Run: headless pygame with SDL's dummy video driver; simulated clock (each Clock.tick advances the game by its frame time, no real sleeping); random seed 0; keys injected as events and as key.get_pressed() state; no mouse input.
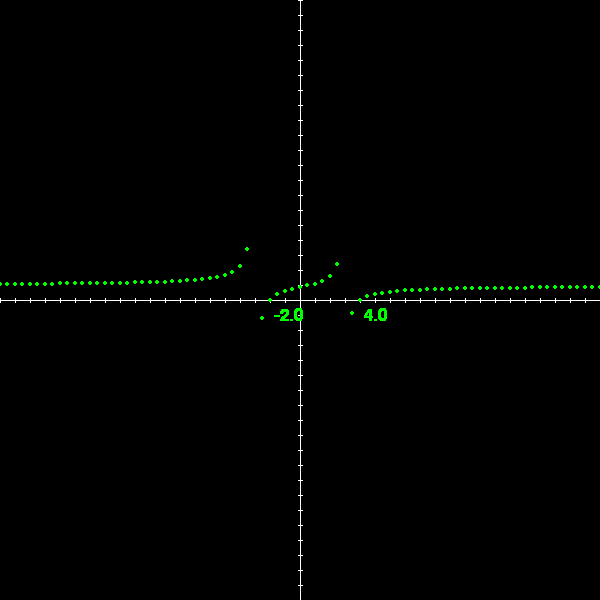
Frame 1 of 4 · flips 1–60 · no input
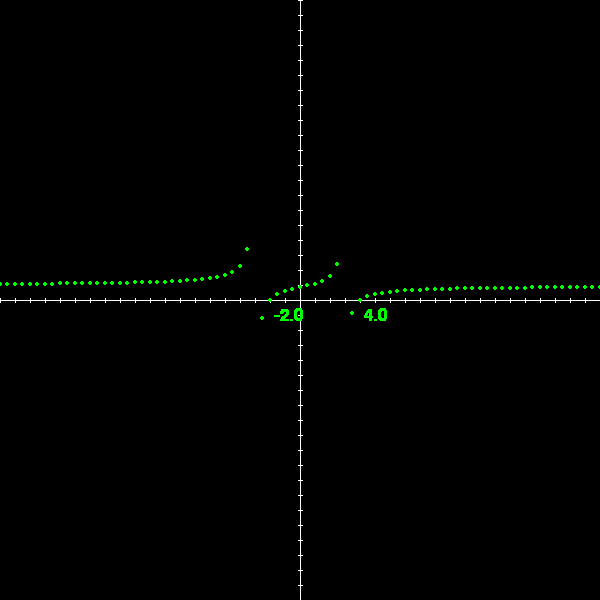
Frame 2 of 4 · flips 61–180 · tapped SPACE, RETURN · held RIGHT (→), D
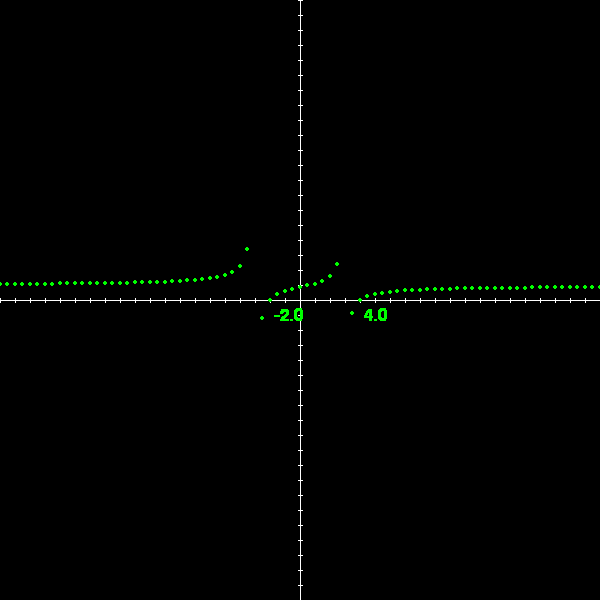
Frame 3 of 4 · flips 181–300 · held DOWN (↓), S
Frame 4 of 4 · flips 301–420 · held LEFT (←), A, UP (↑), W · screen unchanged from frame 3, image omitted

The pygame program that drew these frames:

import pygame
import math

pygame.init()
    
# Window
SCREENSIZE = (600, 600)
TITLE = "PyGraph 0.2.02"
screen = pygame.display.set_mode(SCREENSIZE)
pygame.display.set_caption(TITLE)


# Timer
clock = pygame.time.Clock()
refresh_rate = 500 #250


# Colors
BLACK = (0, 0, 0)
WHITE = (255, 255, 255)

RED = (255, 0, 0)
GREEN = (0, 255, 0)
BLUE = (0, 0, 255)
YELLOW = (255, 255, 0)
CYAN = (0, 255, 255)
PURPLE = (150, 0, 150)

#Constants
POINTS = list()
''' format '''
vertex_points=[{'color':WHITE,
                'vertex':[0,0],
                'con_vertex':[300,300]}]
x_intercept_points=[{'color':WHITE,
                     'x_int':[0],
                     'con_x_int':[[300,300]]}]
vertex_points=[]
x_intercept_points=[]
''' function bools '''
VERTEX = False
X_INTERCEPTS = True


# Window
x_min = -20
x_max = 20
y_min = -20
y_max = 20

X_LEN = SCREENSIZE[0]
Y_LEN = SCREENSIZE[1]

dashesx,dashesy = x_max-x_min,y_max-y_min
dashes_x,dashes_y = [],[]

distancex = X_LEN//dashesx
distancey = Y_LEN//dashesy

for x in range(dashesx):
    dashes_x.append(x*(X_LEN//dashesx))
for y in range(dashesy):
    dashes_y.append(y*(Y_LEN//dashesy))




###-----Functions-----###

''' Variable Functions '''
def range_x(x):
    #range function
    if x < 0:
        range_len = (-x * 2) + 1
    else:
        range_len = (x * 2)+ 1
    return range_len
def sqrt(x):
    return x**(1/2)
def cbrt(x):
    return x**(1/3)
def quad(a,b,c):
    x1 = (-b + sqrt((b**2)-(4*a*c)))/2*a
    x2 = (-b - sqrt((b**2)-(4*a*c)))/2*a
    print('x = '+str(x1)+' or x = '+str(x2))
    return [x1,x2]
def standard_form(vertex):
    print("f(x) = a(x-("+\
          str(vertex[0])+\
          "))^2 + ("+\
          str(vertex[1])+\
          ")")
def leading_coefficient_test(coef=-4,exponent=3):
    if coef < 0:
        pass

def vertical_line(x):
    points=[]
    y=-200
    for i in range(400):
        points.append([x,y])
        y+=1
    return points
    

''' Algebraic Functions '''
def graph_function(x=-200,
                   fx=lambda x:x+1,
                   bools=[],
                   range_len=4000,
                   x_interval=.1):
    points = []
    
    for p in range(range_len):
        bool_passed=[]
        for b in range(len(bools)):
            bool_passed.append(False)
        passed=False
        #multiple conditionals
        for b in bool_passed:
            b=False
        #no conditionals
        if len(bools) == 0:
            passed=True
        #conditionals
        
        if len(bools)>0:
            i_b = 0
            for b in bools:
                try:
                    if b(x):
                        passed=True
                        bool_passed[i_b] = True
                except ZeroDivisionError:
                    pass
                i_b += 1
            for b in bool_passed:
                if b==False:
                    passed=False
        if passed:
            try:
                y = fx(x)
                points.append([x,y])
            except ZeroDivisionError:
                pass
        x += x_interval
    return points
        
''' Graphing Functions/Converting To Graph '''
def convert_points(points=[]):
    drawn_points = []
    i = 0
    for p in points:
        error=False
        try:
            x=math.floor(p[0] * distancex)
            y=math.floor(p[1] * distancey)
        except TypeError:
            error=True
        if not error:
            drawn_points.append([300,300])
            drawn_points[i][0] += math.floor(p[0] * distancex)
            drawn_points[i][1] -= math.floor(p[1] * distancey)
            i += 1
    return drawn_points
def connect_lines(points=[],color=GREEN,line_width=5):
    if len(points) >= 2:
        for p in range(len(points)):
            if p >= len(points)-1:
                break
            else:
                start=points[p]
                end = points[p+1]
                pygame.draw.line(screen,color,start,end,line_width)

''' Input Functions '''
def var_input(points=[],
              color=RED,
              draw_vertex=False,
              vertex=[0,0],
              draw_intercepts=False,
              function=lambda x:x):
    con_vertex=convert_points([vertex])
    global POINTS
    f = convert_points(points)
    POINTS.append({'points':points,
                   'draw_points':f,
                   'color' :color,
                   'draw_vertex':draw_vertex,
                   'vertex':vertex,
                   'con_vertex':con_vertex[0],
                   'draw_intercepts':draw_intercepts,
                   'function':function})

''' Predefined Graphing Functions '''
def Parent_Functions():
    #constant
    var_input(graph_function(-20,lambda x:4), RED)
    #identity
    var_input(graph_function(-5,lambda x:x-3), BLUE)
    #squaring
    var_input(graph_function(-5,lambda x:x**2), GREEN)
    #cubing
    var_input(graph_function(-5,lambda x:x**3), WHITE)
    #square root
    var_input(graph_function(-5,lambda x:sqrt(x)), PURPLE)
    #reciproal
    var_input(graph_function(-5,lambda x:1/x), YELLOW)
    #absolute value
    var_input(graph_function(-20,lambda x:abs(x)), CYAN)
    
    #standard value is f(x) = a(x-h)^2 + k

def Square_Roots():
    var_input(graph_function(-200,lambda x:sqrt(x)), GREEN)
    var_input(graph_function(-200,lambda x:sqrt(-x)), BLUE)
    var_input(graph_function(-200,lambda x:-sqrt(x)), RED)
    var_input(graph_function(-200,lambda x:-sqrt(-x)), YELLOW)

def Cube_Roots():
    var_input(graph_function(-200,lambda x:cbrt(x)), GREEN)
    var_input(graph_function(-200,lambda x:cbrt(-x)), BLUE)
    var_input(graph_function(-200,lambda x:-cbrt(x)), RED)
    var_input(graph_function(-200,lambda x:-cbrt(-x)), YELLOW)


def x_intercepts(fx):
    #try to do another graph function but limited parameters
    points = graph_function(x=-50,fx=fx,bools=[],range_len=200,x_interval=.5)
    x_ints = []
    
    for p in points:
        #.5 works
        if p[1] < 0.5 and p[1] > -0.5:
            # Try point -= .1 10 times and opposite 10 times
            #if y = 0
            if fx(p[0])==0:
                x_ints.append(p[0])
##            new_points=graph_function(x=-1,fx=fx,bools=[],
##                                      range_len=100,
##                                      x_interval=.01)
##
##            for np in new_points:
##                if np[1] <=.1 and np[1] >= -.1:
##                    x_ints.append(np[0])
    return x_ints
        
        

    


        
        

#Points
                
POINTS = []

# Predefined Functions

##Parent_Functions()
##Square_Roots()
##Cube_Roots()
#Vertical Line
##var_input(points=vertical_line(4),
##          color=GREEN)

var_input(points= graph_function(-50,
                                 fx=lambda x:((x**2)-(2*x)-8)/((x**2)-9),
                                 bools=[],
                                 range_len=200,
                                 x_interval=.5),
          color=GREEN,
          draw_intercepts=True,
          function=lambda x:((x**2)-(2*x)-8)/((x**2)-9))








'''
0.1.01
    -built, basic functions, can run almost any
    equation in chapter 1
0.2.01
    #fix points with errors
        #complex numbers
        #divide by zero
    
    -more focused on chapter 2, updates may be based on
       chapter at this point
    #screen blit vertex
    

0.2.02
    -make multiple vertices
    -draw axis of symmetry?
    #draw x-intercepts
        Xuse the quad function to get x-intercepts
        #used new function

0.2.03
    -Polynomial Division and Synthetic Division
        -Use MODULUS Symbol to get remainder

0.2.04
    -Complex numbers
    -use complex number error
    -it works like a polynomial the same way that x does

0.2.06
    -Vertical and Horizontal Asymptotes

0.2.07
    -Nonlinear Inequalities

0.3.01




        
        -----planned-----

Add click point function somewhere, or show a point.
more focused on specifics

Add screenblits for points
    point(x,y) blit(x+5,y-5)(bottom left corner)
        0.0.02: points for vertex

Do domain and range for inputs, but instead of infinity,
    do about -1000 to 1000, so that it wont break the
    computer

Do inputs for functions, save lambdas to temporary text.py
    file so that it could run it, perhaps use import
    text.py file to use the function

Rewrite functions as class objects


'''
# Game loop
done = False

while not done:
    # Event processing (React to key presses, mouse clicks, etc.)
    for event in pygame.event.get():
        if event.type == pygame.QUIT:
            done = True       
            
        

    # Game logic                
    # Drawing Functions
    screen.fill(BLACK)
    ''' Graph '''                    
    pygame.draw.line(screen, WHITE, [000, 300], [600, 300], 1)
    pygame.draw.line(screen, WHITE, [300, 000], [300, 600], 1)
    for x in dashes_x:
        start = [x, (-2+300)]
        end =   [x, ( 2+300)]
        pygame.draw.line(screen, WHITE, start, end)
    for y in dashes_y:
        start = [(-2+300), y]
        end =   [( 2+300), y]
        pygame.draw.line(screen, WHITE, start, end)

    ''' Points and Lines '''
    for obj in POINTS:
        try:
            for point in obj['draw_points']:
                pygame.draw.circle(screen, obj['color'], point, 2)
##            connect_lines(obj['draw_points'], obj['color'],2)

            #creating vertex list/appending to vertex list
            if obj['draw_vertex']:
                vertex_points.append({'color':obj['color'],
                                      'vertex':obj['vertex'],
                                      'con_vertex':obj['con_vertex']})
            if obj['draw_intercepts']:
                x_ints = x_intercepts(obj['function'])
                xpoints = []
                for x in x_ints:
                    xpoints.append([x,0])
                
                
                x_intercept_points.append({'color':obj['color'],
                                           'x_int':x_ints,
                                           'con_x_int':convert_points(xpoints)})
                    
            
        except OverflowError:
            print('Overflow Error, please use smaller values')
            pass

    ''' Screen Blit '''
    font = pygame.font.Font(None,25)
    # Vertex
    if VERTEX:
        for vertex in vertex_points:
            text = font.render("("+\
                               str(vertex['vertex'][0])+","+\
                               str(vertex['vertex'][1])+")",
                               True,
                               vertex['color'])
            v_pos = vertex['con_vertex']
            screen.blit(text, [v_pos[0]+7,
                               v_pos[1]+7])

    # x-intercepts
    if X_INTERCEPTS:
        for function in x_intercept_points:
            texts = []
            text_poses = []
            for x in function['x_int']:
                text = font.render(str(x),
                                   True,
                                   function['color'])
                texts.append(text)
            text_poses = function['con_x_int']

            for i in range(len(texts)):
                x_pos = text_poses[i]
                screen.blit(texts[i],
                            [x_pos[0]+4,
                             x_pos[1]+7])
                
                                    
        
##    point = [300,300]
##    
##    font = pygame.font.Font(None, 20)
##    text = font.render("(0,0)", True, GREEN)
##    screen.blit(text, [point[0]+3,point[1]+3])
    

    # Update screen
    pygame.display.flip()
    clock.tick(refresh_rate)


# Close window on quit
pygame.quit()
